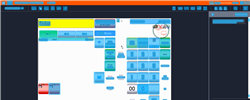
Task: Trigger Based Attended Automation
Workflow: NAMOS_TH_PayWithDriveOff_ExactAmount

Step 1: Computer Vision in window 'Web Rep Console*' (msedge.exe)

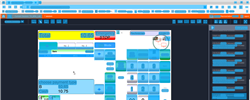
Step 2: CVRefresh

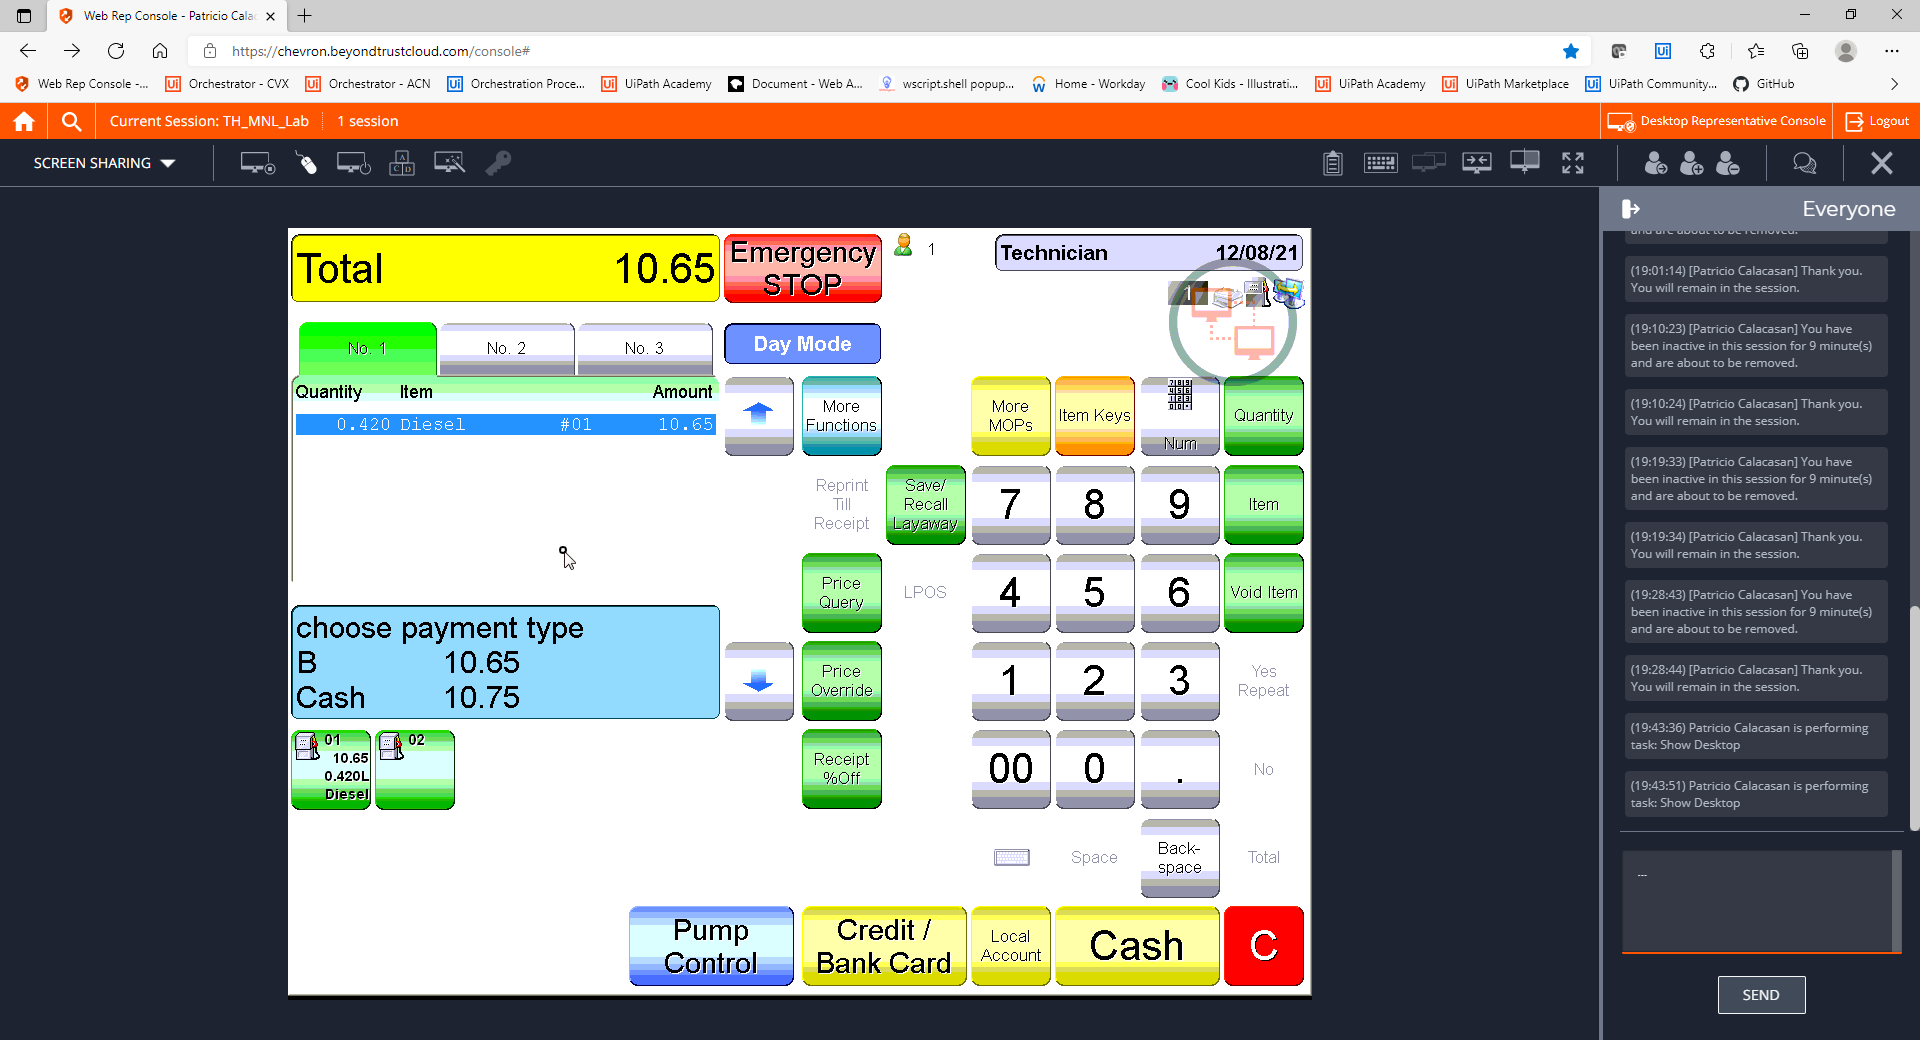
Step 3: CVCache

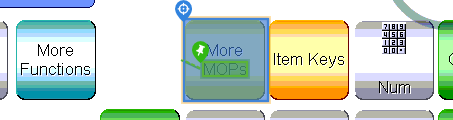
Step 4 [try]: CV Click - Button

Step 5: CvDescriptor (same screen as step 4)

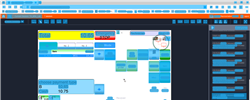
Step 6: CVRefresh

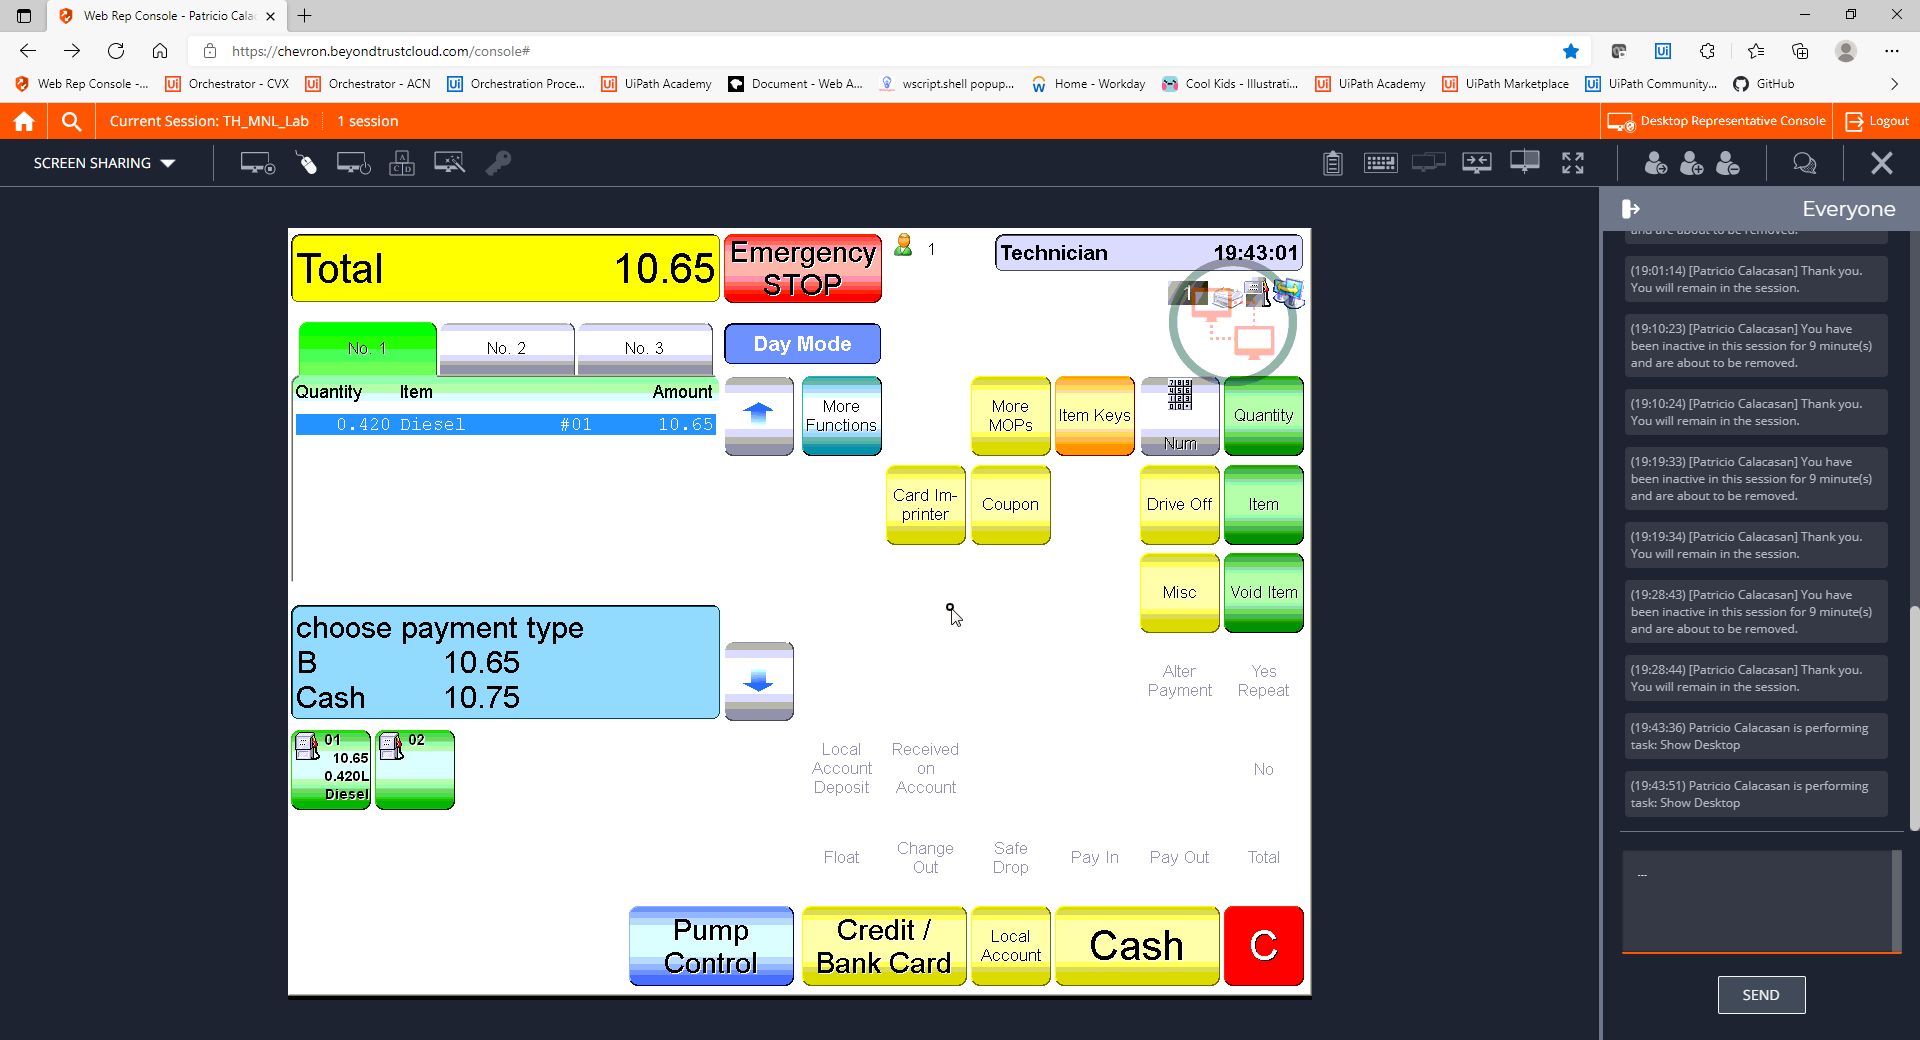
Step 7: CVCache

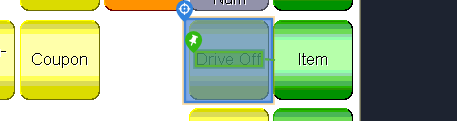
Step 8 [try]: CV Click - Button

Step 9: CvDescriptor (same screen as step 8)

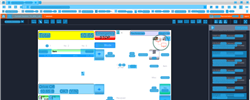
Step 10: CVRefresh

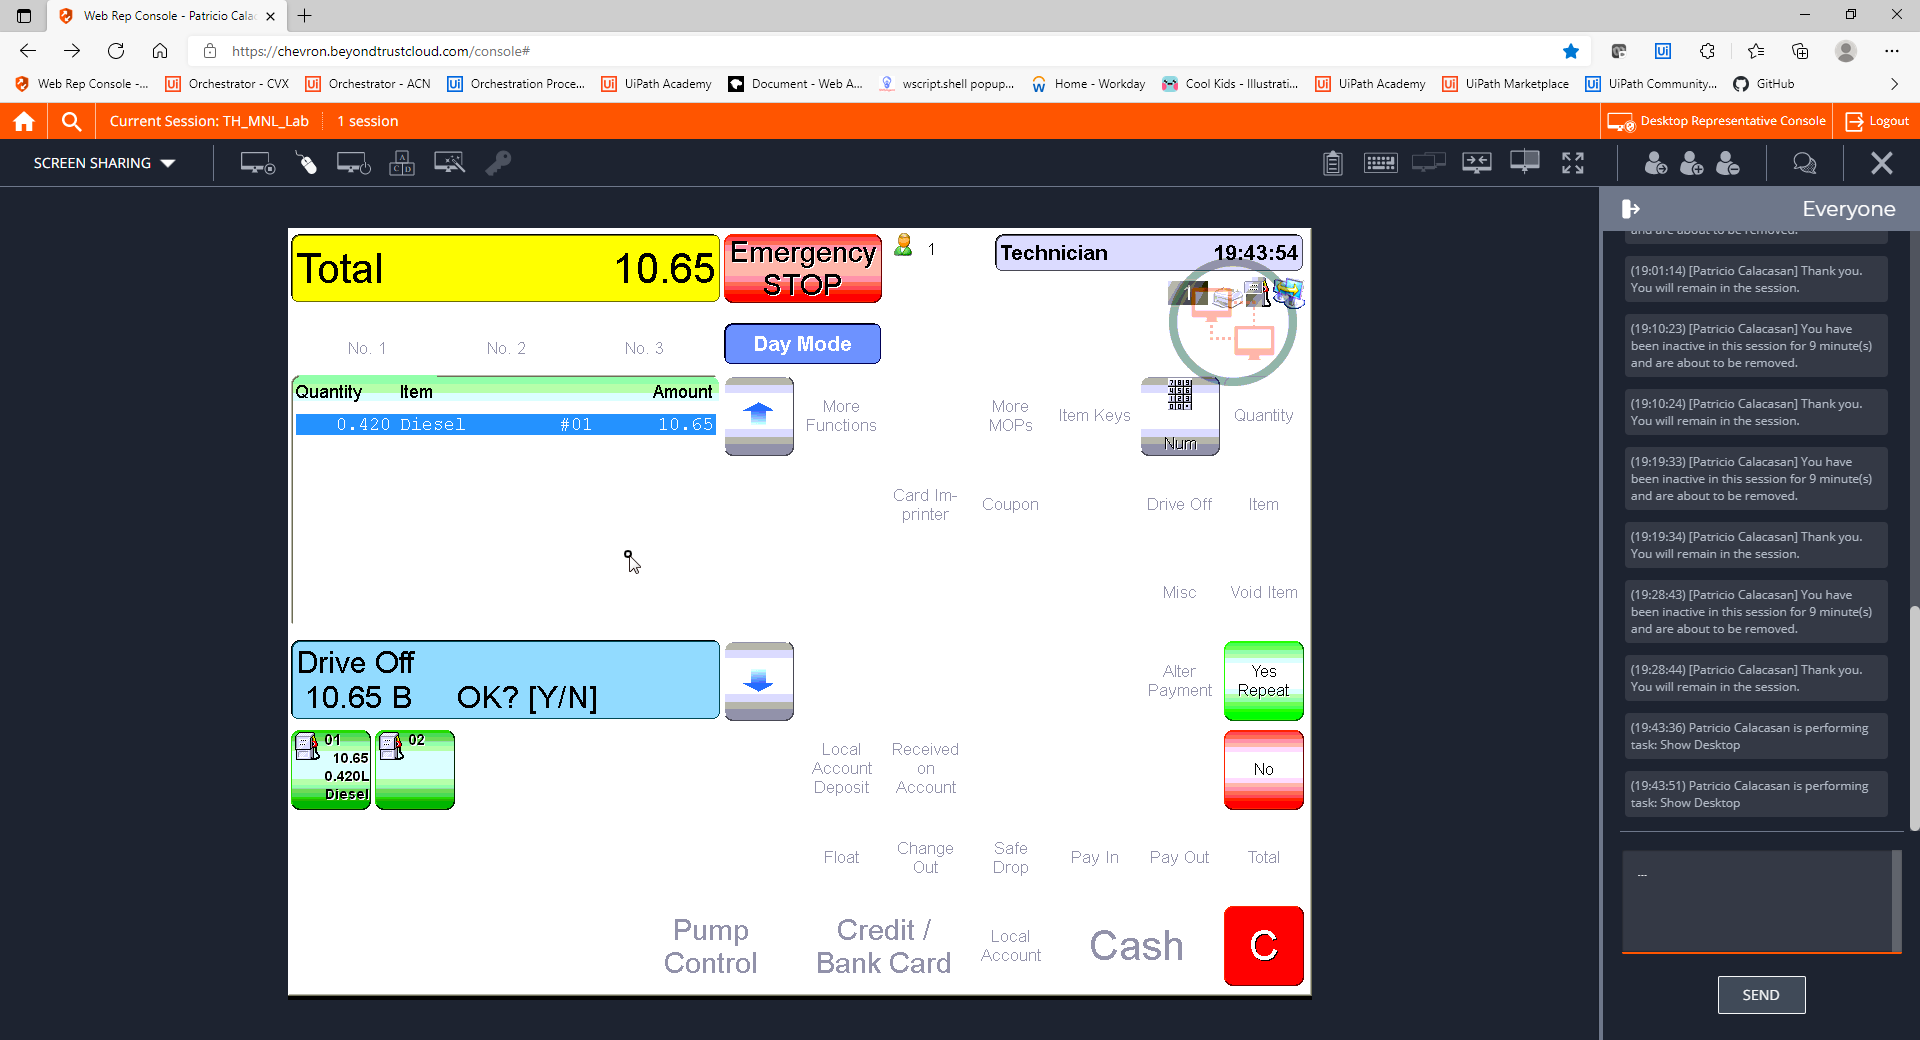
Step 11: CVCache

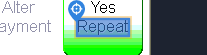
Step 12 [try]: CV Click - Text

Step 13: CvDescriptor (same screen as step 12)

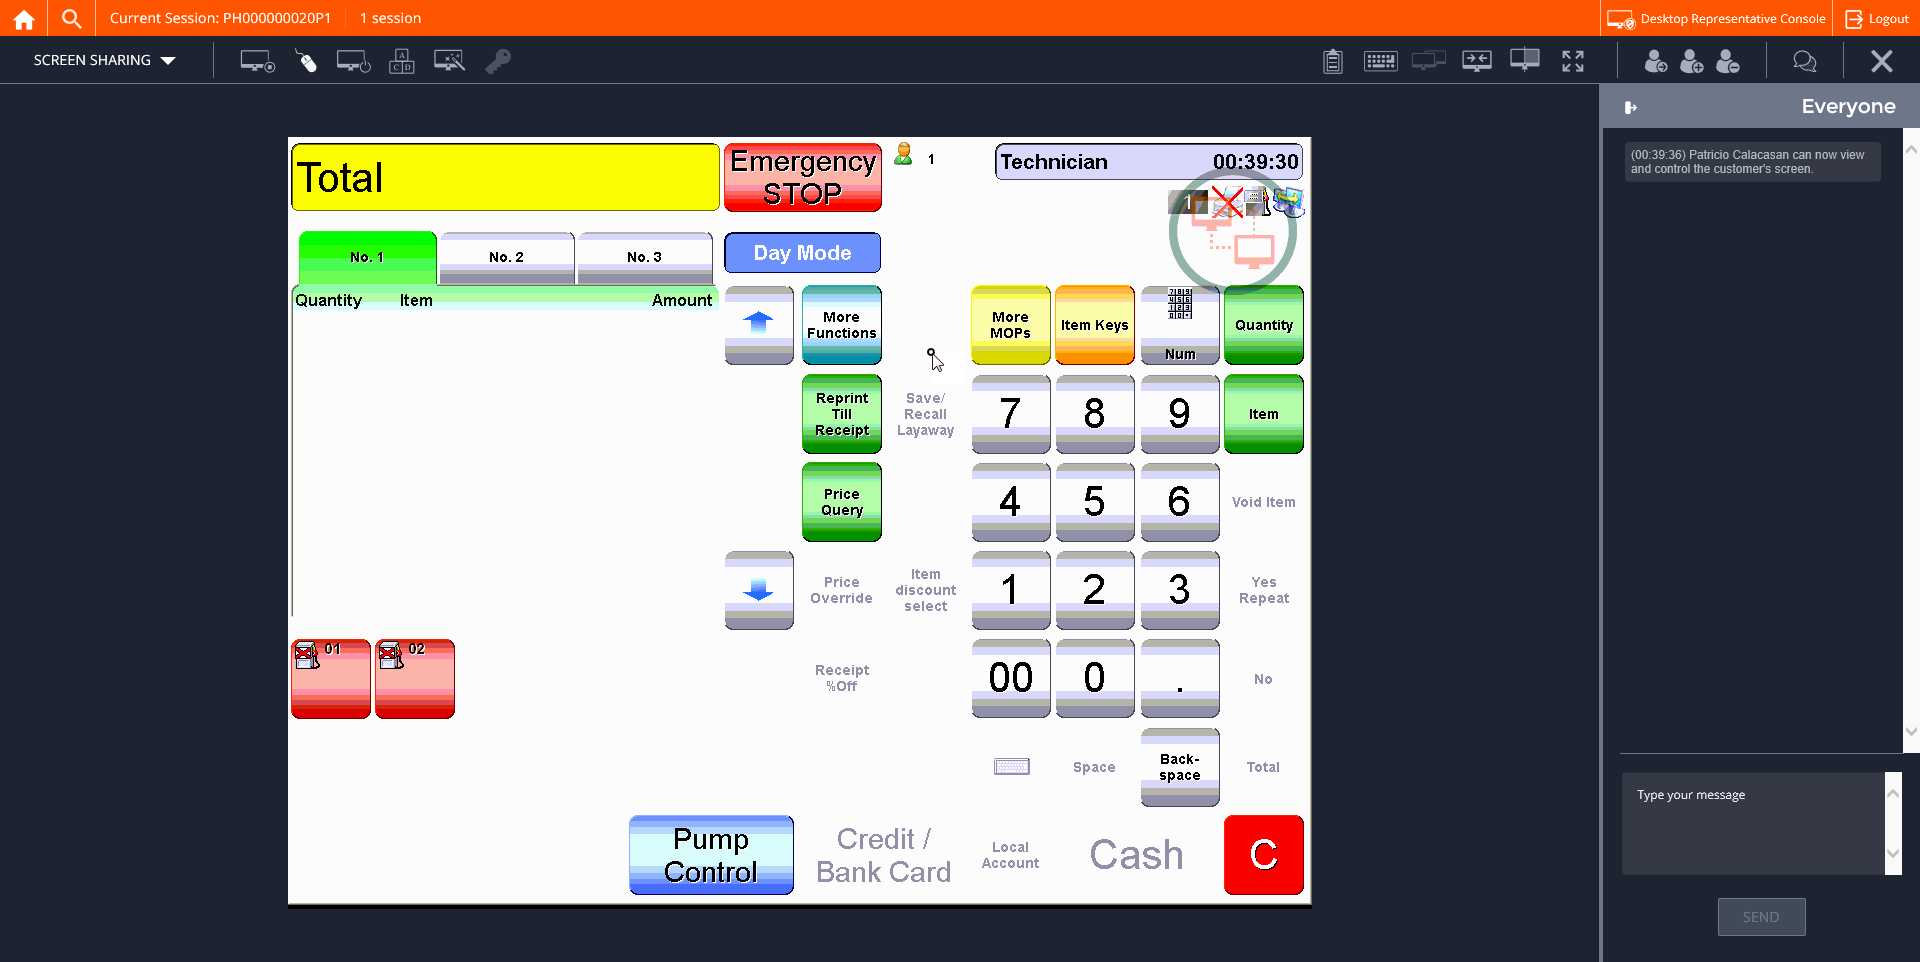
Step 14: CVCache